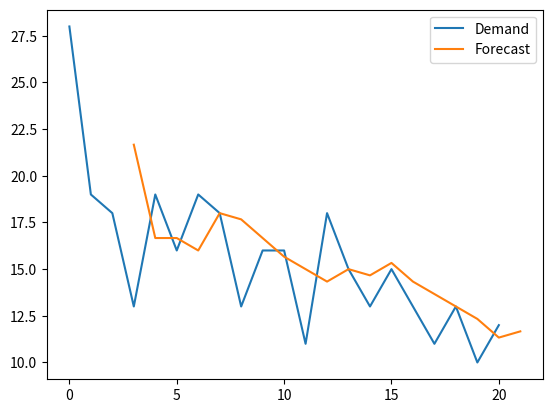

Python code for this plot: (Note: this script raises an exception after producing the figure.)
import numpy as np
import pandas as pd
import scipy.stats as stats
from scipy.stats import norm
import matplotlib.pyplot as plt

def moviming_average(d, periods=1, n=3):
    #historical period length
    col = len(d)
    #covering future demand with nan
    d = np.append(d, [np.nan]*periods)
    #forecast array
    f = np.full(col + periods, np.nan)

    #creating t+1 for all historical period
    for t in range(n, col):
        f[t] = np.mean(d[t-n:t])

    #forecast for all extra periods
    f[t+1] = np.mean(d[t-n+1:t+1])

    #returning forecasting as dataframe with demand, forecast and error
    forecast = pd.DataFrame.from_dict({'Demand':d, 'Forecast':f, 'Error':d-f})

    return forecast

def kpi(data):
    dem_ave = data.loc[data['Error'].notnull(), 'Demand'].mean()
    bias_abs = data['Error'].mean()
    bias_rel = bias_abs / dem_ave
    print ('Bias: {:0.2f}, {:.2%}'.format(bias_abs, bias_rel))

def mape(data):
    MAPE = (data['Error'].abs() / data['Demand']).mean()
    print('MAPE: {:.2%}'.format(MAPE))

def mae(data):
    dem_ave = data.loc[data['Error'].notnull(), 'Demand'].mean()
    MAE_abs = data['Error'].abs().mean()
    MAE_rel = MAE_abs / dem_ave
    print('MAE: {:0.2f}, {:.2%}'.format(MAE_abs, MAE_rel))

def rmse(data):
    dem_ave = data.loc[data['Error'].notnull(), 'Demand'].mean()
    RMSE_abs = np.sqrt((data['Error']**2).mean())
    RMSE_rel = RMSE_abs / dem_ave
    print('RMSE: {:0.2f}, {:.2%}'.format(RMSE_abs, RMSE_rel))

Data = [28,19,18,13,19,16,19,18,13,16,16,11,18,15,13,15,13,11,13,10,12]
forecast = moviming_average(Data,1,3)
forecast[['Demand', 'Forecast']].plot()

#KPI Key performance indicator
kpi = kpi(forecast)

#MAPE Mean absolute percentage error, never used
Mape = mape(forecast)

#MAE Mean Absolute Error, MAE = 10 < Ave_demand = 1000, ashonishing
#MAE is amiming at demand median
#Minimizing it will result in a bias
Mae = mae(forecast)

#RMSE Root Mean Square Error
#RMSE is aiming at demand average
#Minimizing it will not result in bias
Rmse = rmse(forecast)

#in SES, a (alpha) exists, it its a ratio of how much importance
#the model will allocate to the most recent observation
#compared to the importance of demand history

#in ES the weight given to each demand observation is exponentially
#reduced

#if alpha is high, the model will allocate more importance
#to the most recent demand observation, the model will learn fast
#it will be reactive to a charge in the demand level
#but it will also be sensitive to outliers and noise

#if alpha es low, the model wont rapidly notice a change in
#level, but will also not overreact to noise and outliers

#a rasonable range for a is between 0.05 and 0.5
#if a is higher than 0.5 it means that the model is allocating
#nearly no importance to demand history
#the forecast will almost solely be based on the lastest observation
#that would be a hint that something is wrong with the model

#f0 = d0
#first forecast as the fist demand observation

#data leakage
#an initialization with multiple periods ahead
#-if you define the initial forecast as the average of the first five periods
#you face a data leakage

def ses(d, extra_periods, alpha):
    #historial period length
    col = len(d)
    #append np.nan into the demand array to cover future periods
    d = np.append(d,[np.nan]*extra_periods)

    #forecast array
    f = np.full(col+extra_periods, np.nan)
    #initialization of first forecast
    f[1] = d[0]

    #create all the t+1 forecast until end of historical period
    for t in range(2, col+1):
        f[t] = alpha*d[t-1]+(1-alpha)*f[t-1]

    #forecast for all extra periods
    for t in range(col+1, col+extra_periods):
        #update the forecast as the previous forecast
        f[t] = f[t-1]

    ses = pd.DataFrame.from_dict({'Demand':d, 'Forecast':f, 'Error':d-f})

    return ses

SES = SES(Data, 1, 0.4)
SES_Bias = kpi(SES)
SES_MAPE = MAPE(SES)
SES_MAE = MAE(SES)
SES_RMSE = RMSE(SES)

SES.index.name = 'Period'
SES[['Demand', 'Forecast']].plot(
    figsize=(8,3),
    title='Simple Smoothing',
    xlim=(0, 25),
    ylim=(0, 30),
    style=['-', '--']
)

#a model is underfitted when it doesnt explain reality accuralety enough
#we divide the data set in two parts
#Training set
#Test Set

#Training Set
#Is used to train (fit) our model (optimize its parameters)

#Test Set
#The dataset that will assess the accuracy of our model agaisnt
#unseen data
#This dataset is kept aside from the model during its training phase
#So that the model is not aware of this data and can thus be tested agaisnt unseen data

#we never use the test set to optimize our model
#if we optimize our model on the test set
#we will never know what accuracy we can expect agaisnt new demand

#ft∗+λ = at∗ + λbt∗ for any future forecast in DES

#for initialize a0 and b0, we use a low number for n (e.g. 3, 5)
#n could be the average of 1/b and 1/a
#for Linear regression np.polyfit

def des(d, periods, alpha, beta):
    col = len(d)
    d = np.append(d, [np.nan]*periods)
    f, a, b = np.full((3, col+periods), np.nan)

    #initialization
    a[0] = d[0]
    b[0] = d[1] - d[0]

    #create all the t+1 forecast
    for t in range(1, col):
        f[t] = a[t-1] + b[t-1]
        a[t] = alpha*d[t] + (1-alpha)*(a[t-1]+b[t-1])
        b[t] = beta*(a[t]-a[t-1]) + (1-beta)*b[t-1]

    #forecast for all extra periods
    for t in range(col, col+periods):
        f[t] = a[t-1] + b[t-1]
        a[t] = f[t]
        b[t] = b[t-1]

    des = pd.DataFrame.from_dict({'Demand':d, 'Forecast':f, 'Level':a, 'Trend':b, 'Error':d-f})

    return des

Des = des(Data, 1, 0.8, 0.7)
DES_Bias = kpi(Des)
DES_MAPE = mape(Des)
DES_MAE = mae(Des)
DES_RMSE = rmse(Des)

Des.index.name = 'Period'
Des[['Demand', 'Forecast', 'Trend']].plot(
    figsize=(8,3),
    title='Double Smoothing',
    xlim=(0, 25),
    ylim=(0, 30),
    style=['-', '--','--']
)

#overreact to the initial trend a=0.4 b=0.4

def exp_smooth_opti(d, periods=6):
    params = [] #contains all the different parameter sets
    kpis = [] #contains the results of each model
    forecastframe = [] #contains all the dataframes returned by different models

    for alpha in np.linspace(0.05, 0.6, 100):

        forecast = ses(d, extra_periods=periods, alpha=alpha)
        params.append('Simple Smoothing, alpha: {}'.format(alpha))
        forecastframe.append(forecast)
        MAE = forecast['Error'].abs().mean()
        kpis.append(MAE)

        for beta in np.linspace(0.05, 0.6, 100):

            forecast = des(d, periods=periods, alpha=alpha, beta=beta)
            params.append('Double Smoothing alpha: {}, beta: {}'.format(alpha, beta))
            forecastframe.append(forecast)
            MAE = forecast['Error'].abs().mean()
            kpis.append(MAE)

    mini = np.argmin(kpis)
    print(f'Optimal solution found for {params[mini]} MAE of', round(kpis[mini], 2))

    return forecastframe[mini]

opt = exp_smooth_opti(Data)

opt.index.name = 'Period'
opt[['Demand', 'Forecast']].plot(
    figsize=(8,3),
    title='Best Model Found',
    xlim=(0, 25),
    ylim=(0, 30),
    style=['-', '--','--']
)

#we can change the MAE to RSME for best forecasting model
#a beginner mistake is to allow a very wide range (0,1) for a,b
#a reasonable range for a,b is between 0.05 and 0.6
#a value above 0.6 means that the model is allocating nearly
#no importance to demand history and the fc is almost solely
#based on the latest observations
